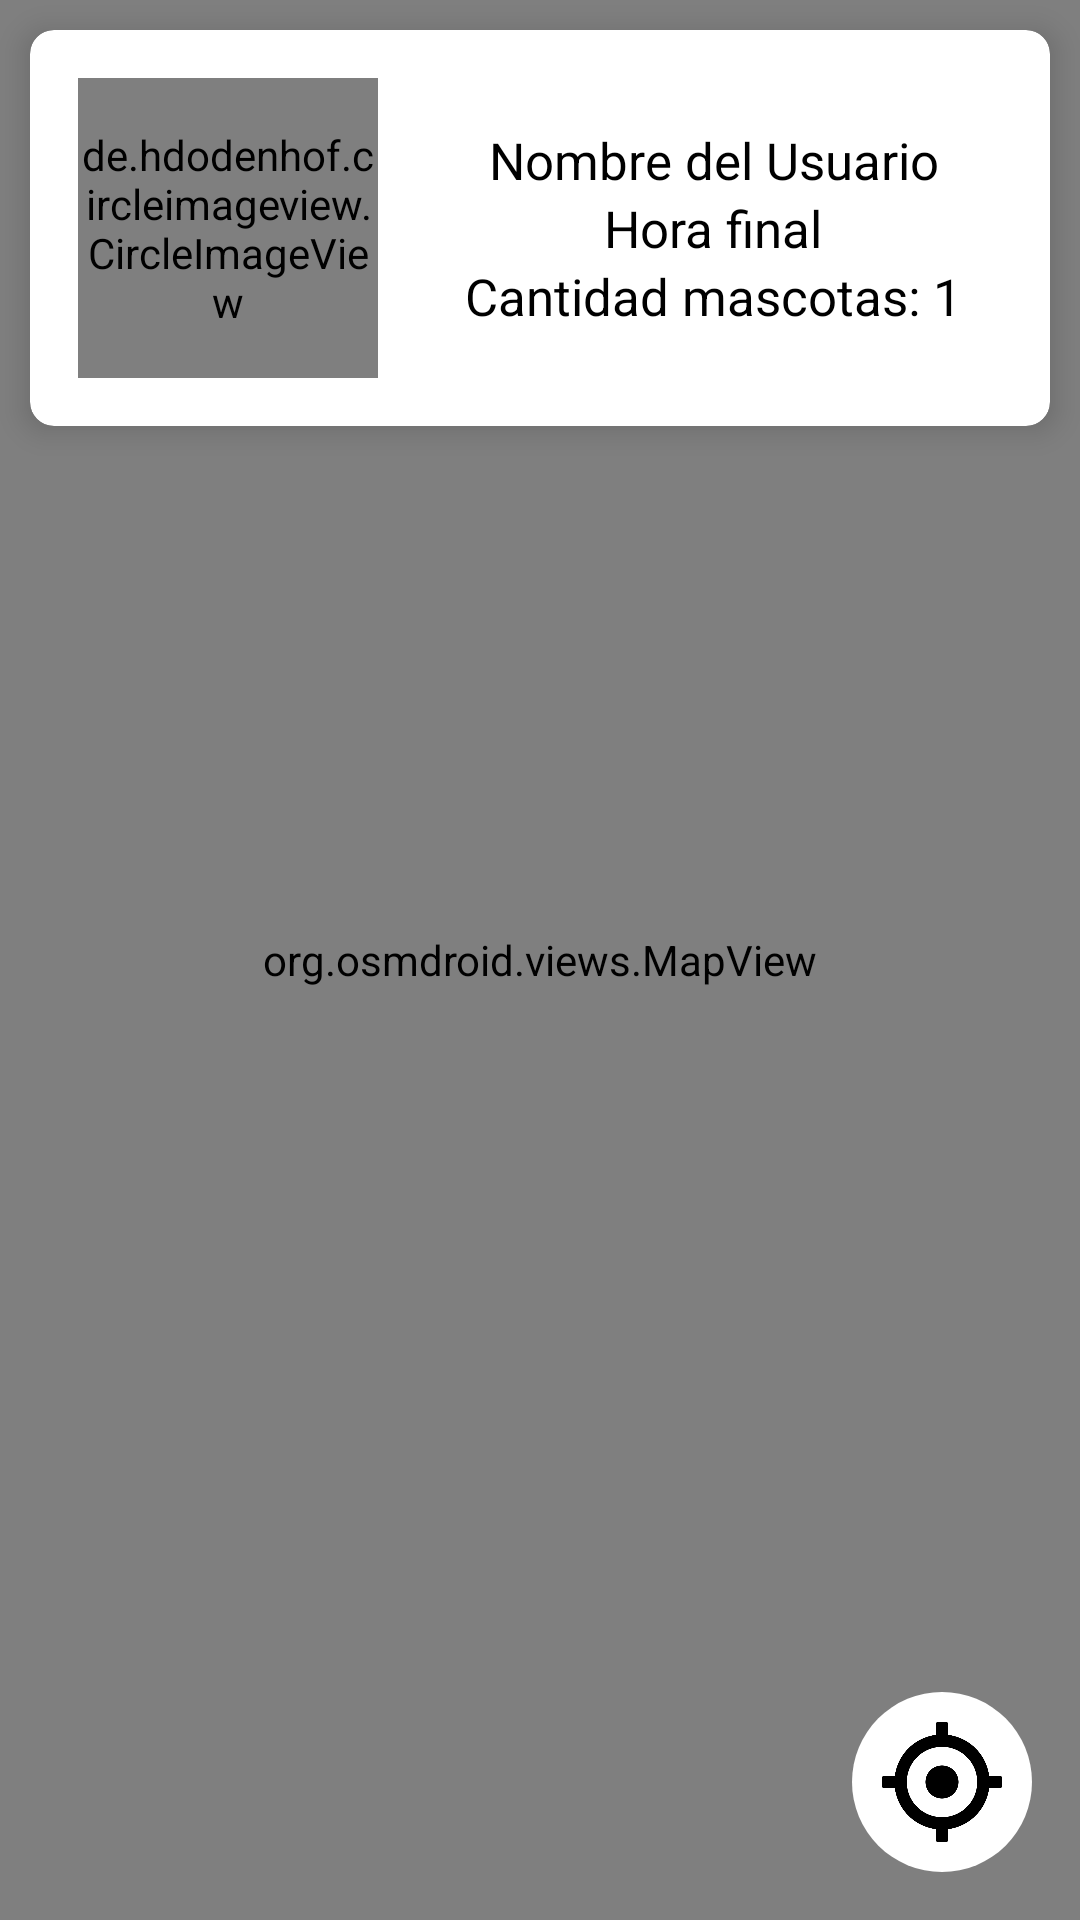

Produce the Android XML layout that renders to this screen, including the resource entries it uses.
<!-- AndroidManifest.xml: application theme AppTheme -->
<!-- res/layout/activity_pagina_paseo.xml -->
<?xml version="1.0" encoding="utf-8"?>
<FrameLayout
    xmlns:android="http://schemas.android.com/apk/res/android"
    xmlns:tools="http://schemas.android.com/tools"
    android:id="@+id/main"
    android:layout_width="match_parent"
    android:layout_height="match_parent"
    android:background="@color/white"
    tools:context=".customerActivities.PaginaPaseoActivity">

    <org.osmdroid.views.MapView
        android:layout_width="match_parent"
        android:layout_height="match_parent"
        android:id="@+id/osmMap">

    </org.osmdroid.views.MapView>

    <androidx.cardview.widget.CardView
        xmlns:app="http://schemas.android.com/apk/res-auto"
        android:layout_width="match_parent"
        android:layout_height="wrap_content"
        android:layout_margin="10dp"
        app:cardCornerRadius="8dp"
        app:cardElevation="6dp">

        <LinearLayout
            android:layout_width="match_parent"
            android:layout_height="wrap_content"
            android:orientation="horizontal"
            android:padding="16dp">

            <de.hdodenhof.circleimageview.CircleImageView
                android:id="@+id/profile_image"
                android:layout_width="100dp"
                android:layout_height="100dp"
                android:src="@drawable/icn_foto_perfil" />

            <LinearLayout
                android:layout_width="0dp"
                android:layout_height="wrap_content"
                android:layout_weight="1"
                android:layout_marginStart="16dp"
                android:layout_gravity="center_vertical"
                android:orientation="vertical">

                <TextView
                    android:id="@+id/nombre_duenho"
                    android:layout_width="wrap_content"
                    android:layout_height="wrap_content"
                    android:textSize="17sp"
                    android:layout_gravity="center_horizontal"
                    android:text="Nombre del Usuario"
                    android:textColor="@color/black" />

                <TextView
                    android:id="@+id/hora_final"
                    android:layout_width="wrap_content"
                    android:layout_height="wrap_content"
                    android:textSize="17sp"
                    android:layout_gravity="center_horizontal"
                    android:text="Hora final"
                    android:textColor="@color/black" />

                <TextView
                    android:id="@+id/cantidad_mascotas"
                    android:layout_width="wrap_content"
                    android:layout_height="wrap_content"
                    android:textSize="17sp"
                    android:layout_gravity="center_horizontal"
                    android:text="Cantidad mascotas: 1"
                    android:textColor="@color/black" />

            </LinearLayout>

        </LinearLayout>
    </androidx.cardview.widget.CardView>


    <ImageButton
        android:id="@+id/centerButton"
        android:layout_width="60dp"
        android:layout_height="60dp"
        android:layout_gravity="bottom|end"
        android:layout_marginEnd="16dp"
        android:layout_marginBottom="16dp"
        android:src="@drawable/icn_gps"
        android:scaleType="centerInside"
        android:background="@drawable/circle"
        android:padding="10dp" />


</FrameLayout>
<!-- resources referenced by this layout -->
<resources>
  <color name="black">#FF000000</color>
  <color name="white">#FFFFFFFF</color>
  <!-- drawable circle (drawable) -->
  <?xml version="1.0" encoding="utf-8"?>
  <shape xmlns:android="http://schemas.android.com/apk/res/android"
      android:shape="rectangle" android:padding="10dp">
      <solid android:color="#FFFFFF"/>
      <corners android:radius="1000dp"/>
  </shape>
  <!-- drawable icn_gps: png bitmap (drawable, 12151 bytes) -->
  <style name="AppTheme" parent="Theme.AppCompat.Light.NoActionBar">
          
          <item name="colorPrimary">@color/colorPrimary</item>
          <item name="colorPrimaryDark">@color/colorPrimaryDark</item>
  
          
          <item name="android:statusBarColor">@color/colorNavigationBar</item>
          <item name="android:navigationBarColor">@color/colorNavigationBar</item>
      </style>
  <color name="colorPrimary">#FFFFFF</color>
  <color name="colorPrimaryDark">#FFFFFF</color>
  <color name="colorNavigationBar">#FFFFFF</color>
</resources>
